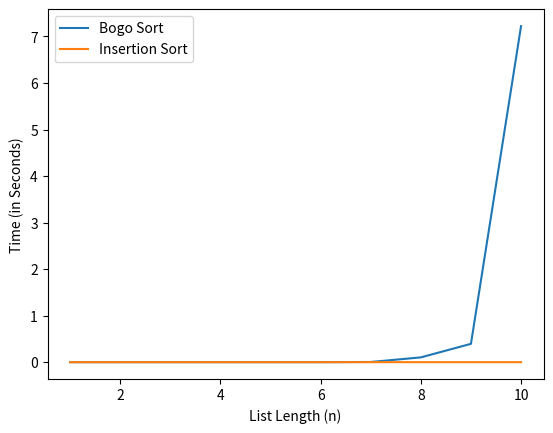

This chart was generated by the following Python code:
# ksl hw4 'algorithms'
import random
import itertools
import time
import numpy
import matplotlib.pyplot as plt

# Sorting Algorithm 1: Bogosort - worst of all, according to wikipedia. O((n+1)!)

def bogoSort(numbers):
	while not order(numbers):
		random.shuffle(numbers)
    
# Sorting Algorithm 2: Insertion Sort - O(n^2)

def insertionSort(numbers):
	n = len(numbers)
	for position in range(1,n):
		current = numbers[position]
		while position >= 1 and numbers[position-1]>current:
			numbers[position]=numbers[position-1]
			position+=-1
		numbers[position] = current
	
# Supporting Function for Checking Order
def order(x):
    for i in range(len(x) - 1):
        if x[i]>x[i+1]: return False
    return True

# Simulation 
bogo = []
insert = []
n = range(1,11)
 
for i in range(1,11):
	A = random.sample(range(1,1000),i)
	B = random.sample(range(1,1000),i)
	t1 = time.time()
	bogoSort(A)
	t2 = time.time()
	insertionSort(B)
	t3 = time.time()
	bogo.append(t2-t1)
	insert.append(t3-t2)

# Plotting
plt.plot(n,bogo)
plt.plot(n,insert)
plt.ylabel('Time (in Seconds)')
plt.xlabel('List Length (n)')
plt.legend(['Bogo Sort','Insertion Sort'],loc='upper left')
plt.show()

# Note: Bogosort is so slow that for n>11, there is no guarantee it will ever sort, so
# the function goes on forever. It runs out of pseudo-random numbers.
	
	

	

